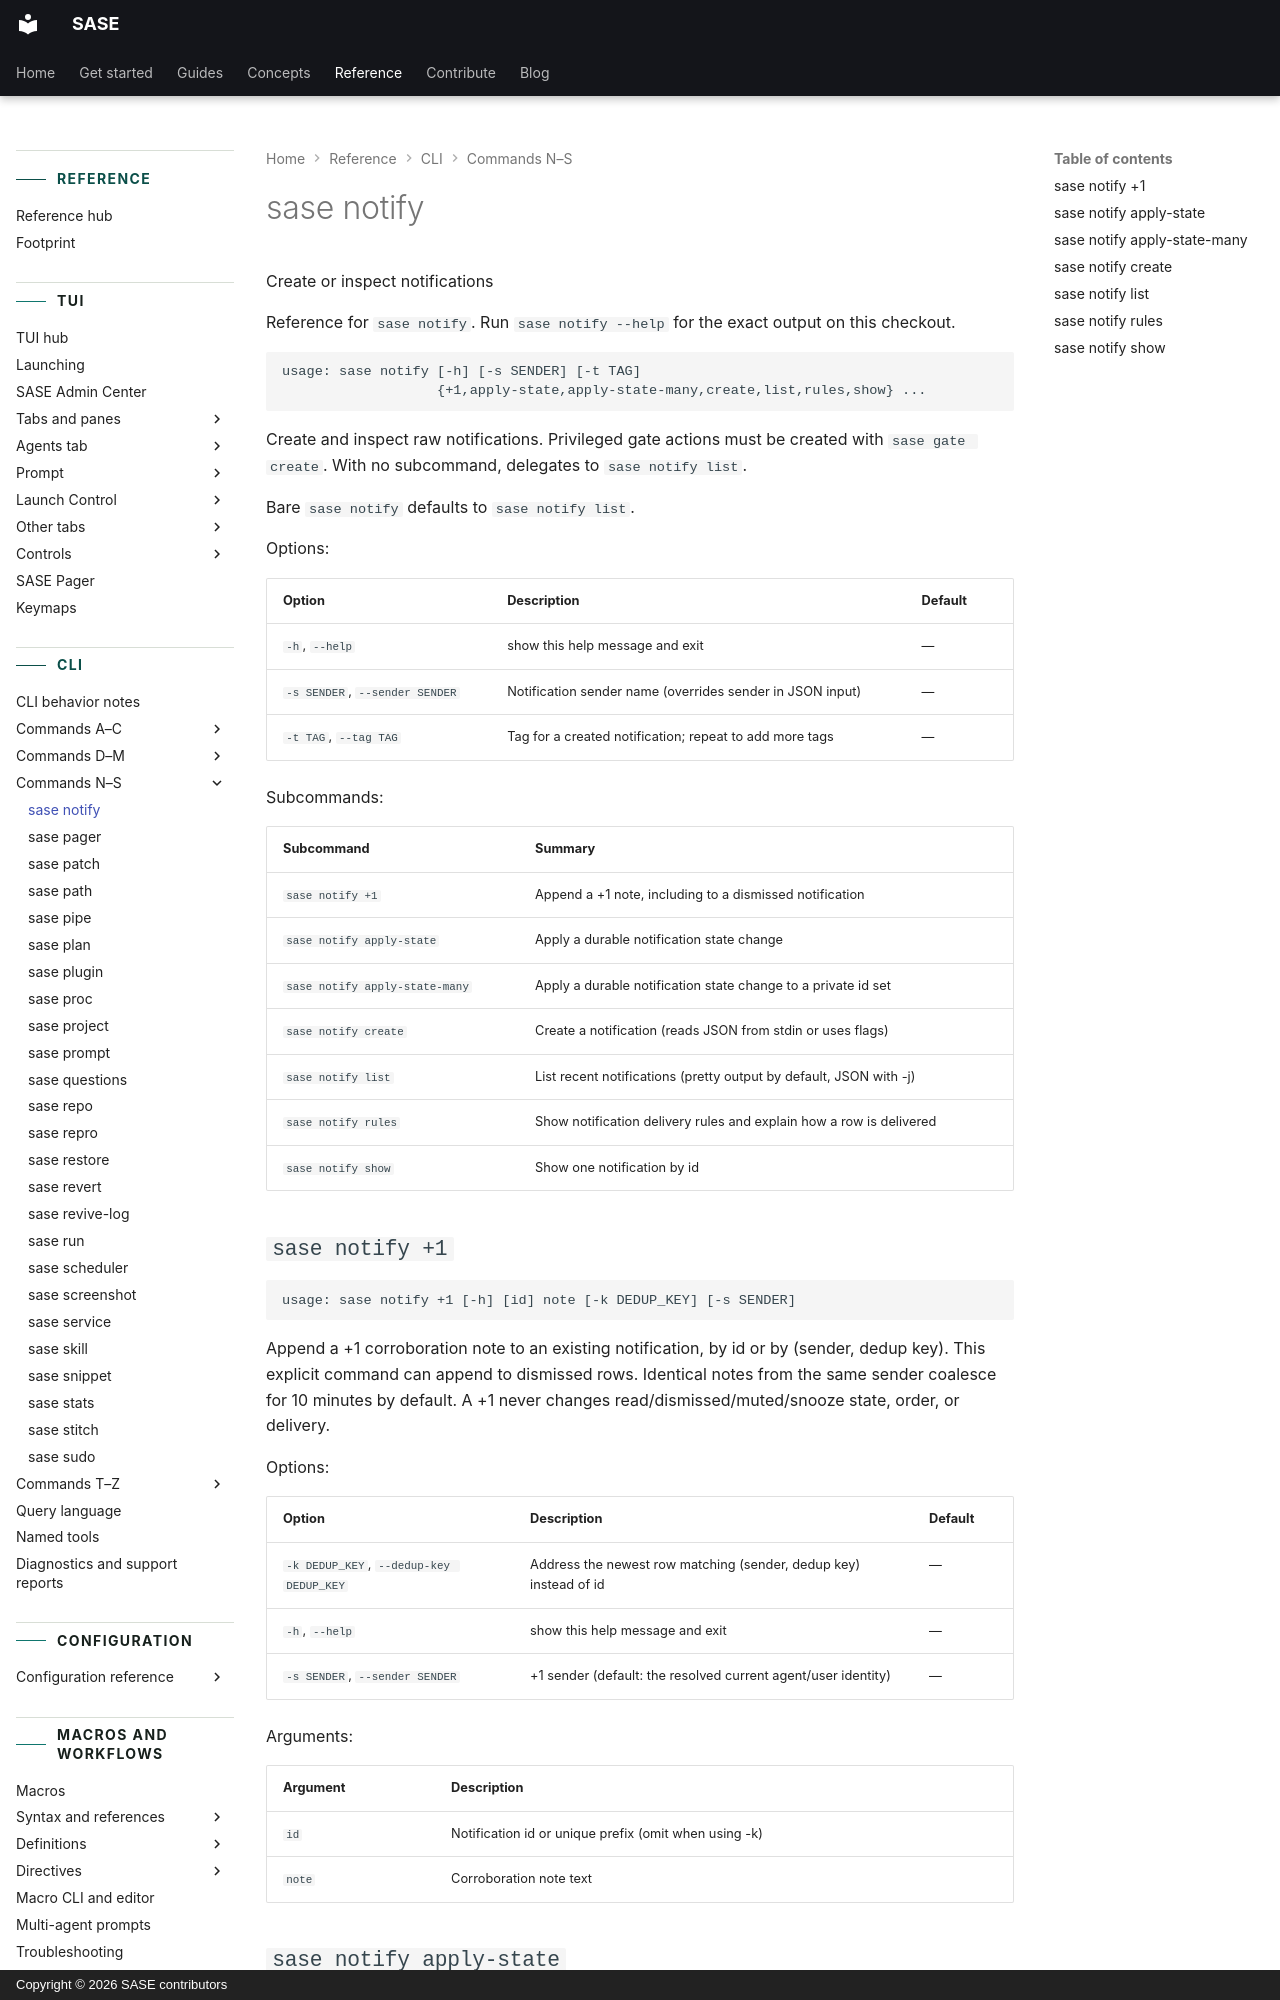

repository: sase-org/sase · page: reference/cli/notify/index.html · generator: mkdocs · copyright: Copyright © 2026 SASE contributors

---
title: "sase notify"
description: "Create and inspect raw notifications."
---

<!-- generated, do not edit; source: argparse tree (tools/render_cli; run just fix to regenerate) -->

# sase notify

Create or inspect notifications

Reference for `sase notify`. Run `sase notify --help` for the exact output on this checkout.

```text
usage: sase notify [-h] [-s SENDER] [-t TAG]
                   {+1,apply-state,apply-state-many,create,list,rules,show} ...
```

Create and inspect raw notifications. Privileged gate actions must be created with `sase gate create`. With no subcommand, delegates to `sase notify list`.

Bare `sase notify` defaults to `sase notify list`.

Options:

| Option                         | Description                                               | Default |
| ------------------------------ | --------------------------------------------------------- | ------- |
| `-h`, `--help`                 | show this help message and exit                           | —       |
| `-s SENDER`, `--sender SENDER` | Notification sender name (overrides sender in JSON input) | —       |
| `-t TAG`, `--tag TAG`          | Tag for a created notification; repeat to add more tags   | —       |

Subcommands:

| Subcommand                     | Summary                                                             |
| ------------------------------ | ------------------------------------------------------------------- |
| `sase notify +1`               | Append a +1 note, including to a dismissed notification             |
| `sase notify apply-state`      | Apply a durable notification state change                           |
| `sase notify apply-state-many` | Apply a durable notification state change to a private id set       |
| `sase notify create`           | Create a notification (reads JSON from stdin or uses flags)         |
| `sase notify list`             | List recent notifications (pretty output by default, JSON with -j)  |
| `sase notify rules`            | Show notification delivery rules and explain how a row is delivered |
| `sase notify show`             | Show one notification by id                                         |

## `sase notify +1`

```text
usage: sase notify +1 [-h] [id] note [-k DEDUP_KEY] [-s SENDER]
```

Append a +1 corroboration note to an existing notification, by id or by (sender, dedup key). This explicit command can append to dismissed rows. Identical notes from the same sender coalesce for 10 minutes by default. A +1 never changes read/dismissed/muted/snooze state, order, or delivery.

Options:

| Option                                  | Description                                                       | Default |
| --------------------------------------- | ----------------------------------------------------------------- | ------- |
| `-k DEDUP_KEY`, `--dedup-key DEDUP_KEY` | Address the newest row matching (sender, dedup key) instead of id | —       |
| `-h`, `--help`                          | show this help message and exit                                   | —       |
| `-s SENDER`, `--sender SENDER`          | +1 sender (default: the resolved current agent/user identity)     | —       |

Arguments:

| Argument | Description                                           |
| -------- | ----------------------------------------------------- |
| `id`     | Notification id or unique prefix (omit when using -k) |
| `note`   | Corroboration note text                               |
